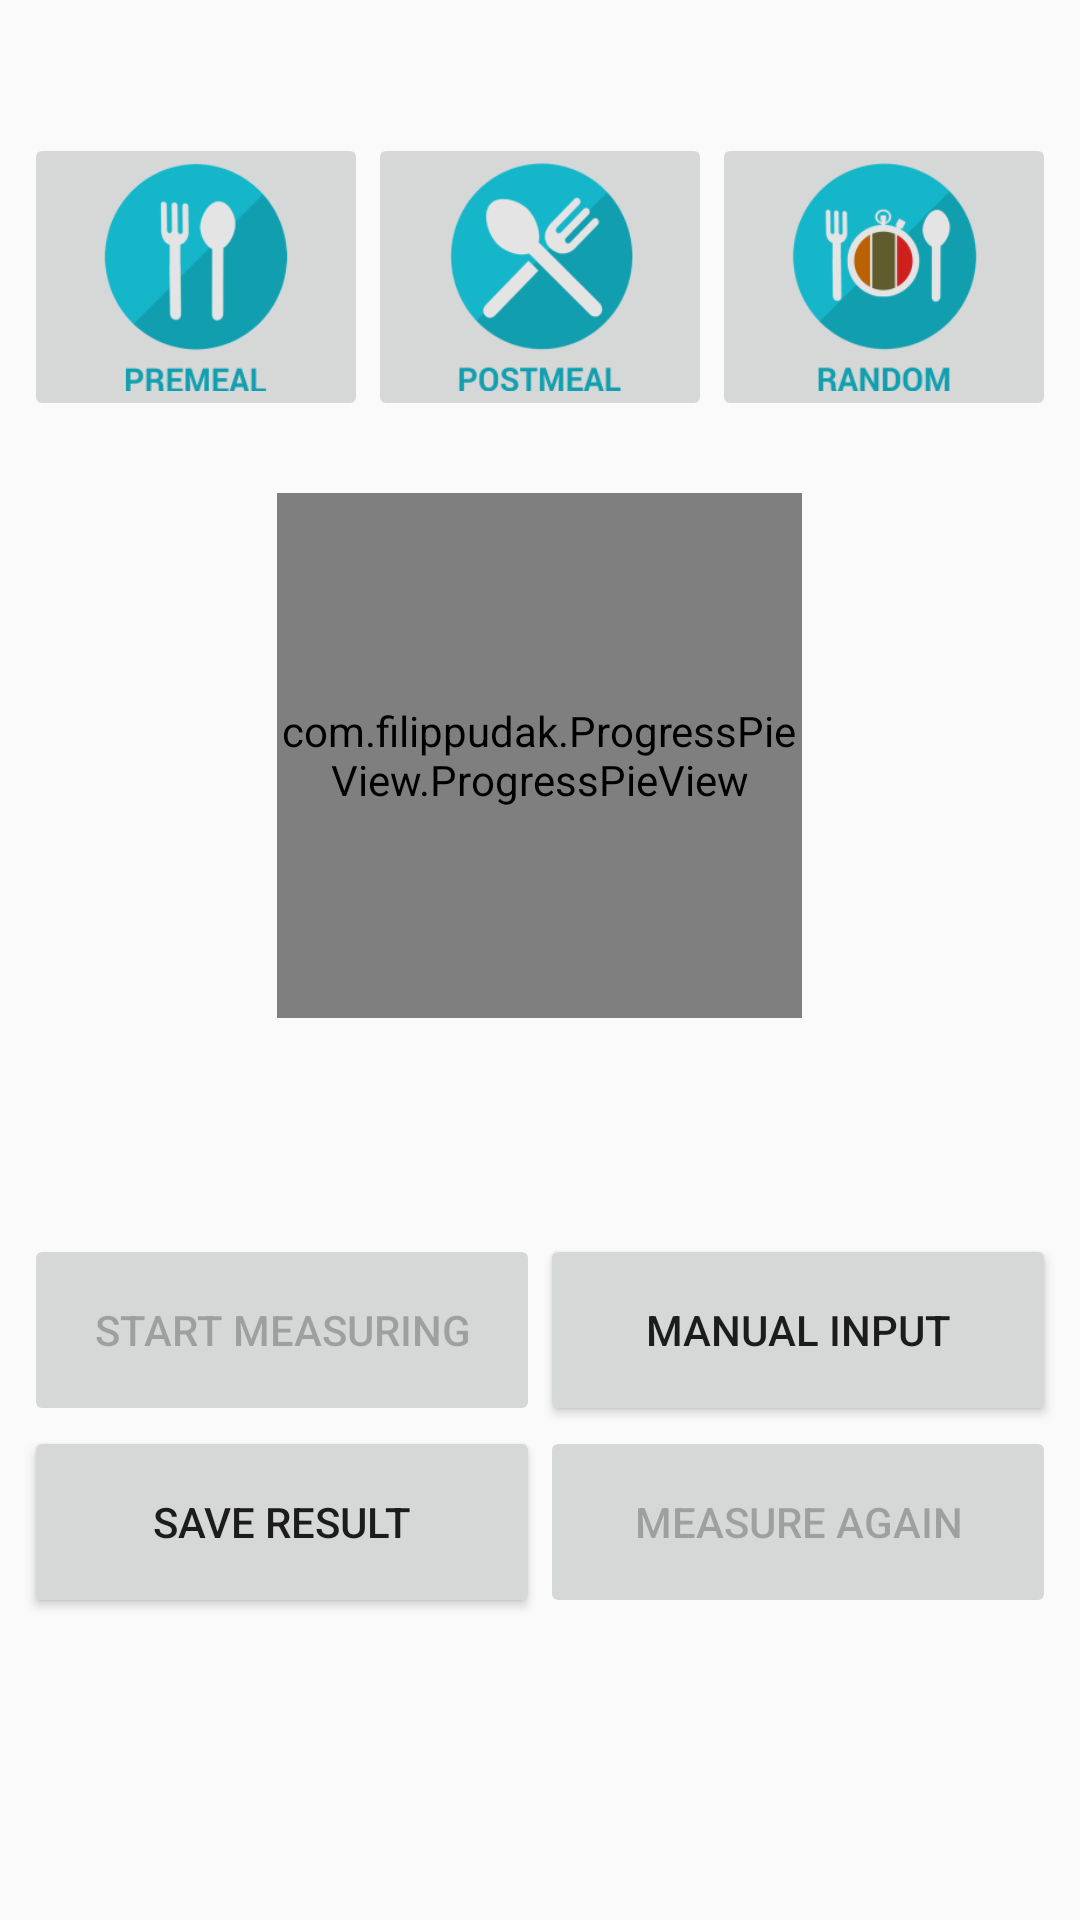

Android layout source for this screen:
<!-- AndroidManifest.xml: application theme AppTheme -->
<!-- res/layout/fragment_measure.xml -->
<LinearLayout xmlns:android="http://schemas.android.com/apk/res/android"
    xmlns:tools="http://schemas.android.com/tools"
    android:layout_width="match_parent"
    android:layout_height="match_parent"
    android:orientation="vertical"
    android:padding="@dimen/glutracker_medium_padding">

    <TextView
        android:id="@+id/measure_TextView_username"
        android:layout_width="match_parent"
        android:layout_height="wrap_content"
        android:gravity="center"
        android:textColor="@color/material_deep_teal_500"
        android:textSize="@dimen/abc_text_size_headline_material"
        android:textStyle="bold" />

    <LinearLayout
        android:id="@+id/measure_ButtonBar_modes"
        style="?android:buttonBarStyle"
        android:layout_width="match_parent"
        android:layout_height="wrap_content"
        android:layout_marginBottom="16dp"
        android:layout_marginTop="4dp"
        android:orientation="horizontal">

        <ImageButton
            android:id="@+id/measure_Button_premeal"
            android:layout_width="0dp"
            android:layout_height="96dp"
            android:layout_weight="1"
            android:contentDescription="@null"
            android:scaleType="fitCenter"
            android:src="@drawable/premeal"
            android:text="@string/measure_Button_premeal"
            tools:ignore="ButtonStyle" />

        <ImageButton
            android:id="@+id/measure_Button_postmeal"
            android:layout_width="0dp"
            android:layout_height="96dp"
            android:layout_weight="1"
            android:contentDescription="@null"
            android:scaleType="fitCenter"
            android:src="@drawable/postmeal"
            android:text="@string/measure_Button_postmeal"
            tools:ignore="ButtonStyle" />

        <ImageButton
            android:id="@+id/measure_Button_random"
            android:layout_width="0dp"
            android:layout_height="96dp"
            android:layout_weight="1"
            android:contentDescription="@null"
            android:scaleType="fitCenter"
            android:src="@drawable/random"
            android:text="@string/measure_Button_random"
            tools:ignore="ButtonStyle" />

    </LinearLayout>

    <com.filippudak.ProgressPieView.ProgressPieView
        android:id="@+id/measure_progressPieView"
        android:layout_width="175dp"
        android:layout_height="175dp"
        android:layout_gravity="center"
        android:layout_margin="8dp" />

    <TextView
        android:id="@+id/measure_TextView_resultText"
        android:layout_width="match_parent"
        android:layout_height="48sp"
        android:layout_gravity="center"
        android:layout_marginBottom="16dp"
        android:gravity="center" />

    <LinearLayout
        style="?android:buttonBarStyle"
        android:layout_width="match_parent"
        android:layout_height="wrap_content"
        android:orientation="horizontal">

        <Button
            android:id="@+id/measure_Button_start"
            android:layout_width="0dp"
            android:layout_height="64dp"
            android:layout_weight="1"
            android:enabled="false"
            android:text="@string/measure_start"
            tools:ignore="ButtonStyle" />

        <Button
            android:id="@+id/measure_Button_manualInput"
            android:layout_width="0dp"
            android:layout_height="64dp"
            android:layout_weight="1"
            android:text="@string/manual_input"
            tools:ignore="ButtonStyle" />
    </LinearLayout>

    <LinearLayout
        style="?android:buttonBarStyle"
        android:layout_width="match_parent"
        android:layout_height="wrap_content"
        android:orientation="horizontal">

        <Button
            android:id="@+id/measure_Button_save"
            android:layout_width="0dp"
            android:layout_height="64dp"
            android:layout_weight="1"
            android:text="@string/measure_save"
            tools:ignore="ButtonStyle" />

        <Button
            android:id="@+id/measure_Button_reset"
            android:layout_width="0dp"
            android:layout_height="64dp"
            android:layout_weight="1"
            android:enabled="false"
            android:text="@string/measure_again"
            tools:ignore="ButtonStyle" />
    </LinearLayout>


</LinearLayout>
<!-- resources referenced by this layout -->
<resources>
  <dimen name="glutracker_medium_padding">8dp</dimen>
  <!-- drawable postmeal: png bitmap (drawable-xhdpi, 17285 bytes) -->
  <!-- drawable premeal: png bitmap (drawable-xhdpi, 14254 bytes) -->
  <!-- drawable random: png bitmap (drawable-xhdpi, 16832 bytes) -->
  <string name="manual_input">MANUAL INPUT</string>
  <string name="measure_Button_postmeal">POSTMEAL</string>
  <string name="measure_Button_premeal">PREMEAL</string>
  <string name="measure_Button_random">RANDOM</string>
  <string name="measure_again">MEASURE AGAIN</string>
  <string name="measure_save">SAVE RESULT</string>
  <string name="measure_start">START MEASURING</string>
  <style name="AppTheme" parent="Theme.AppCompat.Light.NoActionBar">
          
      </style>
</resources>
